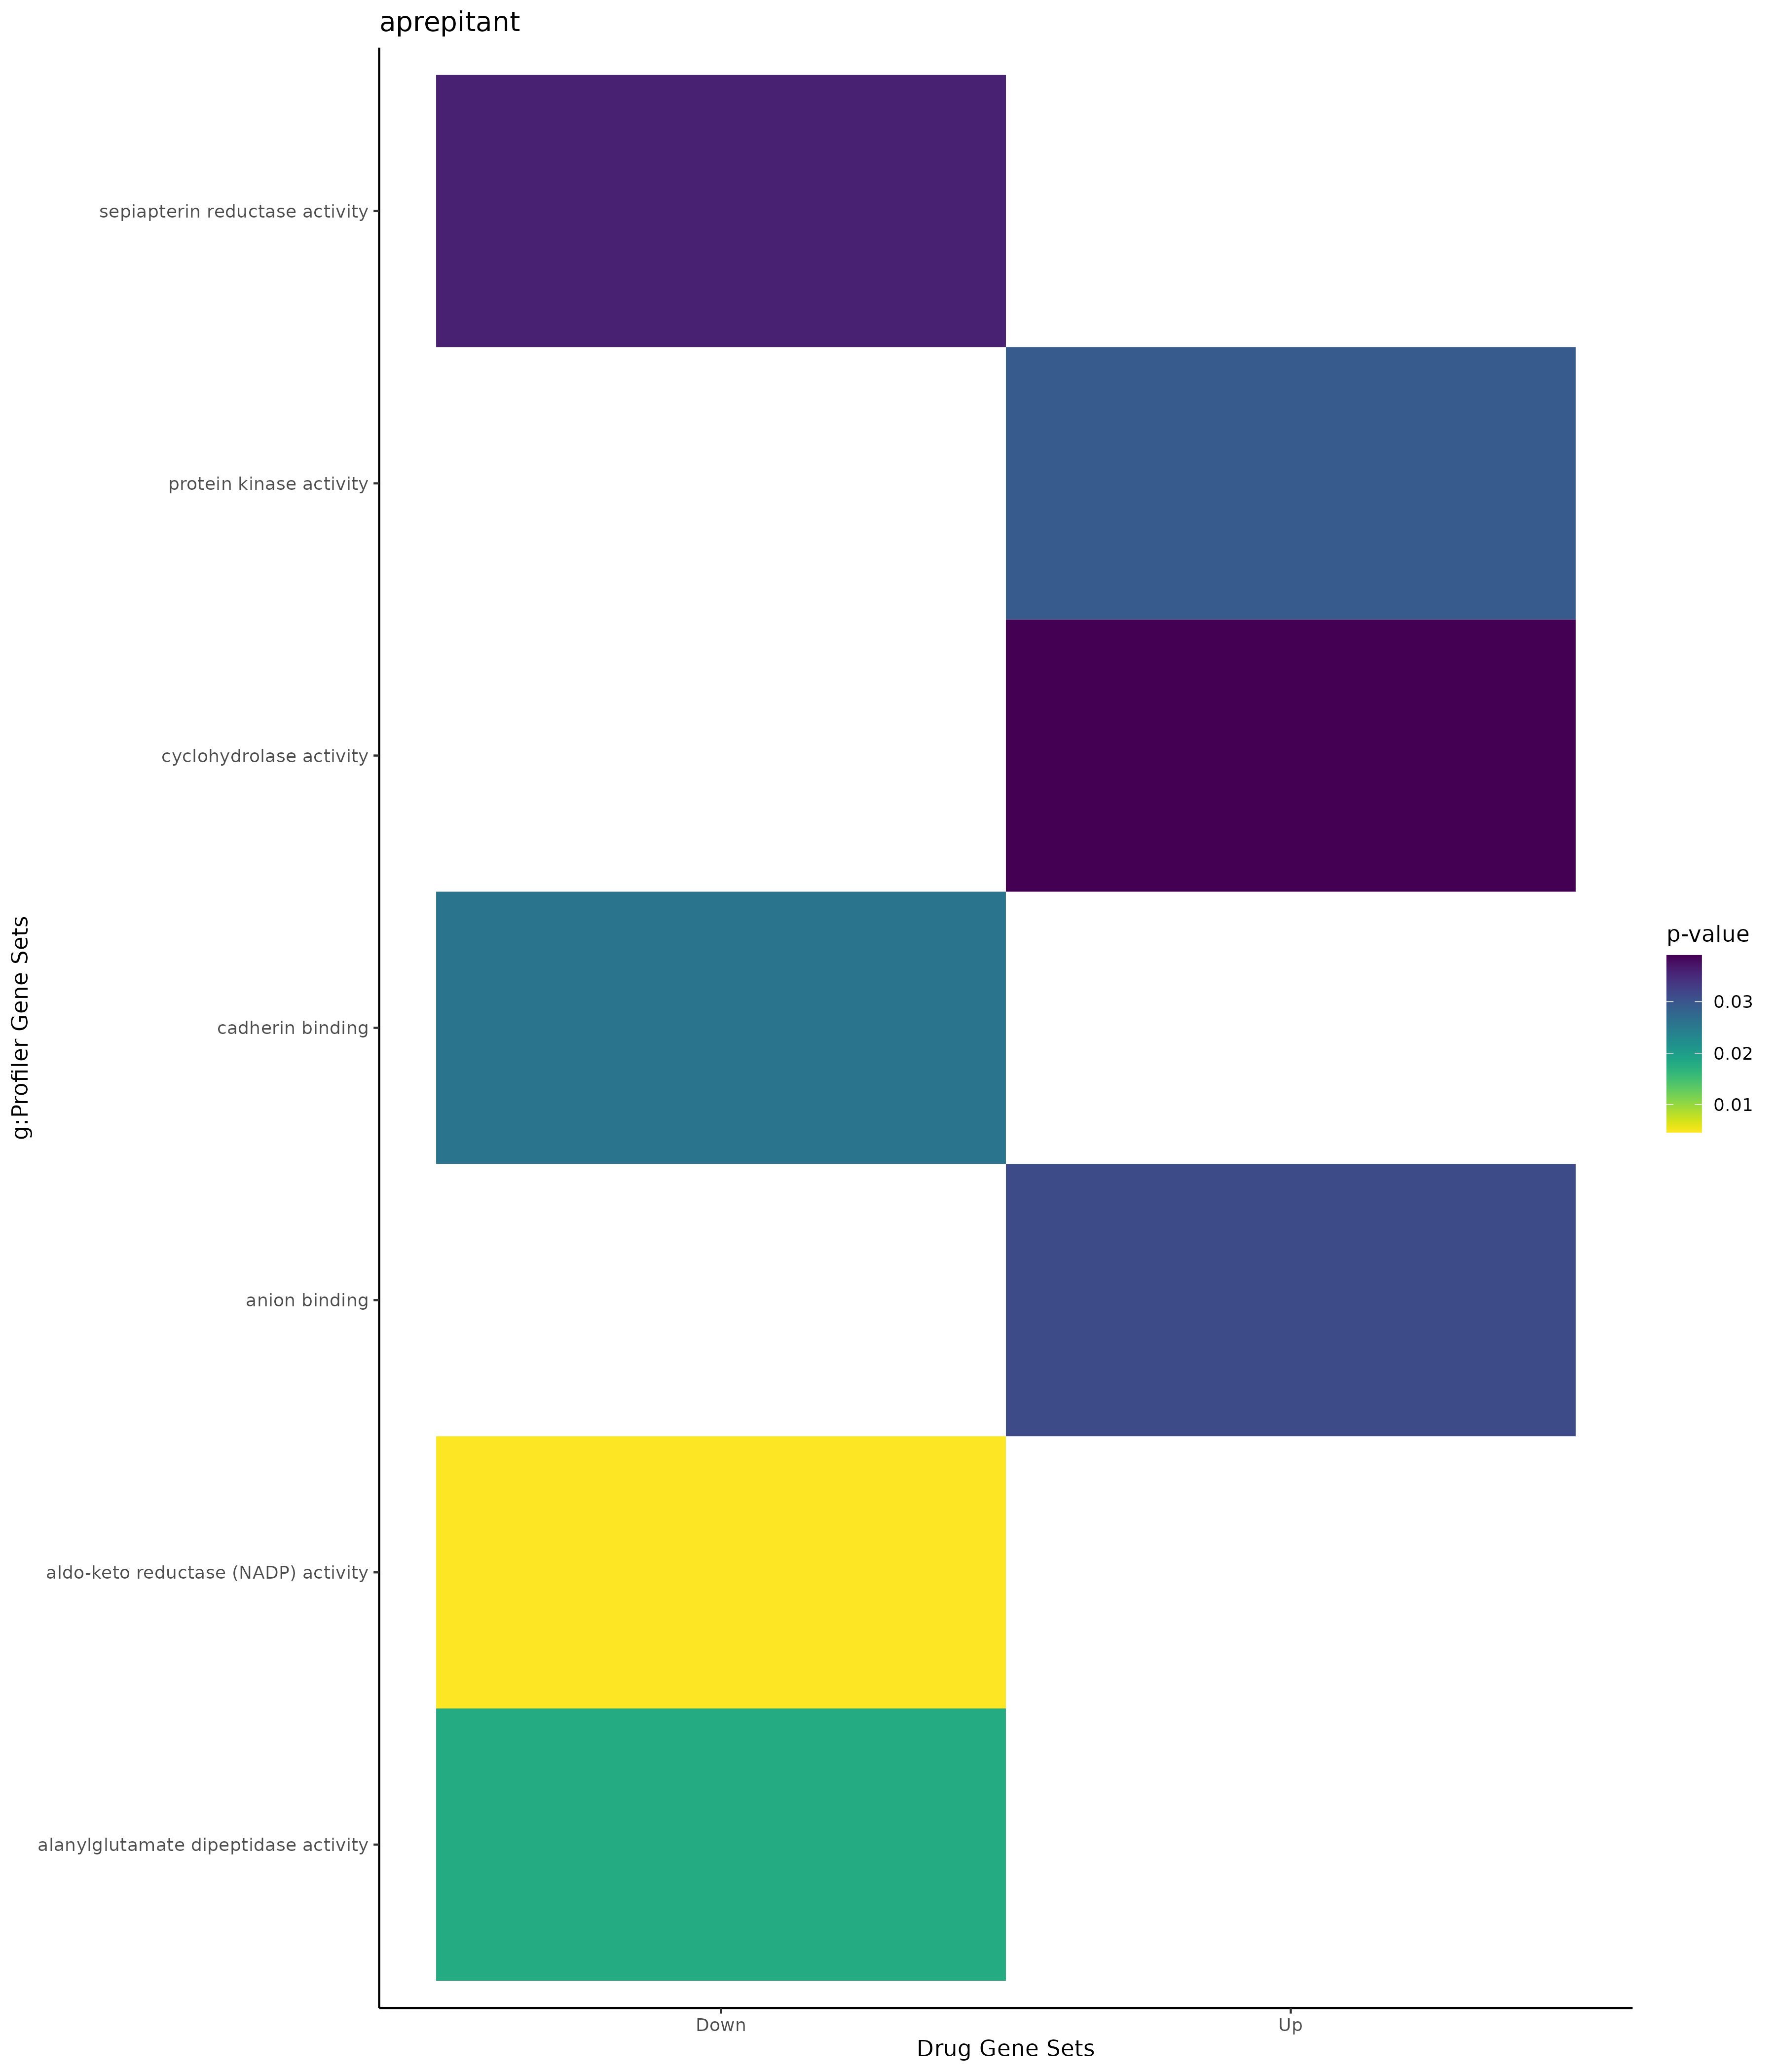

The data file committed next to this chart (first rows):
; query; significant; p_value; term_size; query_size; intersection_size; precision; recall; term_id; source; term_name; effective_domain_size; source_order; set
1; query_1; TRUE; 0,00617778242897342; 1875; 55; 17; 0,309090909090909; 0,00906666666666667; GO:0033554; GO:BP; cellular response to stress; 21100; 9518; Up
2; query_1; TRUE; 0,0111748505844814; 175; 15; 4; 0,266666666666667; 0,0228571428571429; GO:0072331; GO:BP; signal transduction by p53 class mediato…; 21100; 20194; Up
3; query_1; TRUE; 0,00017206476859843; 12241; 63; 54; 0,857142857142857; 0,00441140429703456; GO:0005737; GO:CC; cytoplasm; 21698; 384; Up
4; query_1; TRUE; 0,00107997018115084; 17809; 63; 63; 1; 0,00353753720029199; GO:0005622; GO:CC; intracellular anatomical structure; 21698; 283; Up
5; query_1; TRUE; 0,00503584294296811; 4215; 50; 23; 0,46; 0,00545670225385528; GO:0005654; GO:CC; nucleoplasm; 21698; 311; Up
6; query_1; TRUE; 0,00977912479707729; 15617; 47; 45; 0,957446808510638; 0,00288147531536146; GO:0043227; GO:CC; membrane-bounded organelle; 21698; 2124; Up
7; query_1; TRUE; 0,0230006286413729; 5420; 63; 30; 0,476190476190476; 0,00553505535055351; GO:0005829; GO:CC; cytosol; 21698; 469; Up
8; query_1; TRUE; 0,0283282812538915; 15936; 53; 50; 0,943396226415094; 0,00313755020080321; GO:0043229; GO:CC; intracellular organelle; 21698; 2126; Up
9; query_1; TRUE; 0,0404144103472646; 16739; 53; 51; 0,962264150943396; 0,00304677698787263; GO:0043226; GO:CC; organelle; 21698; 2123; Up
10; query_1; TRUE; 0,0292648393888536; 586; 60; 9; 0,15; 0,015358361774744; GO:0004672; GO:MF; protein kinase activity; 20183; 1251; Up
11; query_1; TRUE; 0,0312598517273109; 2422; 56; 18; 0,321428571428571; 0,0074318744838976; GO:0043168; GO:MF; anion binding; 20183; 6765; Up
12; query_1; TRUE; 0,0389951758702731; 5; 55; 2; 0,0363636363636364; 0,4; GO:0019238; GO:MF; cyclohydrolase activity; 20183; 4531; Up
13; query_1; TRUE; 0,0191292148518191; 61; 42; 4; 0,0952380952380952; 0,0655737704918033; MIRNA:hsa-miR-4652-5p; MIRNA; hsa-miR-4652-5p; 13650; 1209; Up
14; query_1; TRUE; 0,000318221615941306; 5053; 64; 36; 0,5625; 0,00712448050662973; TF:M10026_1; TF; Factor: PATZ; motif: GGGGNGGGGGMKGGRRNGG…; 19958; 6311; Up
15; query_1; TRUE; 0,000365370567899648; 6413; 64; 41; 0,640625; 0,00639326368314361; TF:M10072_1; TF; Factor: sp4; motif: NNGNARGRGGCGGRGCNNRR…; 19958; 7889; Up
16; query_1; TRUE; 0,00110032844159727; 7571; 60; 42; 0,7; 0,00554748381983886; TF:M08523_1; TF; Factor: E2F-1:TBR2; motif: NGGTGNNANGGCG…; 19958; 1429; Up
17; query_1; TRUE; 0,00125704696257949; 6679; 64; 41; 0,640625; 0,00613864350950741; TF:M10108; TF; Factor: WT1; motif: RGGNGGGGGAGGRGGNGGRG; 19958; 8972; Up
18; query_1; TRUE; 0,00170548858855058; 1735; 31; 13; 0,419354838709677; 0,00749279538904899; TF:M12345_1; TF; Factor: Zbtb37; motif: NYACCGCRNTCACCGCR…; 19958; 9123; Up
19; query_1; TRUE; 0,00301272760212843; 6440; 12; 12; 1; 0,00186335403726708; TF:M07041_1; TF; Factor: HDAC1; motif: KGCARGGTC; match c…; 19958; 3311; Up
20; query_1; TRUE; 0,00378867753636555; 7280; 52; 36; 0,692307692307692; 0,00494505494505494; TF:M08208_1; TF; Factor: E2F-3:FOXI1; motif: NGACACCGCGCC…; 19958; 1477; Up
21; query_1; TRUE; 0,0113269600802231; 8083; 55; 39; 0,709090909090909; 0,00482494123469009; TF:M07354; TF; Factor: Egr-1; motif: GCGGGGGCGG; 19958; 1628; Up
22; query_1; TRUE; 0,0143900905771781; 5316; 64; 34; 0,53125; 0,00639578630549285; TF:M00933_1; TF; Factor: Sp1; motif: CCCCGCCCCN; match cl…; 19958; 7841; Up
23; query_1; TRUE; 0,0145500481748722; 6968; 64; 40; 0,625; 0,00574052812858783; TF:M01219; TF; Factor: SP1:SP3; motif: CCSCCCCCYCC; 19958; 7814; Up
24; query_1; TRUE; 0,0194507330263829; 2242; 12; 8; 0,666666666666667; 0,00356824264049955; TF:M07208_1; TF; Factor: EGR1; motif: NCNCCGCCCCCGCN; mat…; 19958; 1613; Up
25; query_1; TRUE; 0,0257167369050286; 4265; 48; 24; 0,5; 0,00562719812426729; TF:M01072; TF; Factor: HIC1; motif: NSNNNNTGCCCSSNN; 19958; 3394; Up
26; query_1; TRUE; 0,0259765124575122; 8392; 60; 42; 0,7; 0,0050047664442326; TF:M10530; TF; Factor: sp4; motif: NNNGCYCCGCCCCCY; 19958; 7890; Up
27; query_1; TRUE; 0,0267988853502484; 4013; 60; 27; 0,45; 0,00672813356591079; TF:M07226_1; TF; Factor: SP1; motif: NCCCCKCCCCC; match c…; 19958; 7827; Up
28; query_1; TRUE; 0,0271847085228606; 14733; 55; 53; 0,963636363636364; 0,00359736645625467; TF:M08205; TF; Factor: E2F-1:Elk-1; motif: SGCGCSNNAMCG…; 19958; 1426; Up
29; query_1; TRUE; 0,0296536579257384; 10707; 23; 22; 0,956521739130435; 0,00205473055010741; TF:M03977; TF; Factor: ETS1; motif: ACCGGAARYN; 19958; 2164; Up
30; query_1; TRUE; 0,0299438732314173; 4175; 32; 18; 0,5625; 0,00431137724550898; TF:M04953_1; TF; Factor: Sp1; motif: GGNDGGRGGCGGGG; matc…; 19958; 7825; Up
31; query_1; TRUE; 0,0357927435446567; 9584; 23; 21; 0,91304347826087; 0,00219115191986644; TF:M02059; TF; Factor: ELK-1; motif: ACCGGAAGTN; 19958; 1838; Up
32; query_1; TRUE; 0,0371681478191465; 6075; 64; 36; 0,5625; 0,00592592592592593; TF:M00931_1; TF; Factor: Sp1; motif: GGGGCGGGGC; match cl…; 19958; 7851; Up
33; query_1; TRUE; 0,0372678615218729; 10755; 27; 25; 0,925925925925926; 0,00232450023245002; TF:M11427; TF; Factor: PEA3; motif: NACCGGAAGTN; 19958; 6502; Up
34; query_1; TRUE; 0,0375530952531801; 3388; 63; 25; 0,396825396825397; 0,00737898465171192; TF:M05332_1; TF; Factor: Sp2; motif: WGGGCGG; match class…; 19958; 7857; Up
35; query_1; TRUE; 0,0375530952531801; 3388; 63; 25; 0,396825396825397; 0,00737898465171192; TF:M05444_1; TF; Factor: CPBP; motif: NGGGCGG; match clas…; 19958; 941; Up
36; query_1; TRUE; 0,0375530952531801; 3388; 63; 25; 0,396825396825397; 0,00737898465171192; TF:M05361_1; TF; Factor: Sp6; motif: WGGGCGG; match class…; 19958; 7901; Up
37; query_1; TRUE; 0,0385400852227716; 6084; 64; 36; 0,5625; 0,00591715976331361; TF:M00196_1; TF; Factor: Sp1; motif: NGGGGGCGGGGYN; match…; 19958; 7849; Up
38; query_1; TRUE; 0,0407064157605481; 4282; 64; 29; 0,453125; 0,0067725361980383; TF:M07277_1; TF; Factor: BTEB2; motif: RGGGNGKGGN; match …; 19958; 623; Up
39; query_1; TRUE; 0,0468026341538966; 59; 18; 3; 0,166666666666667; 0,0508474576271186; WP:WP304; WP; Kit receptor signaling pathway; 7364; 681; Up
40; query_1; TRUE; 4,49656499106138e-05; 12241; 27; 27; 1; 0,00220570214851728; GO:0005737; GO:CC; cytoplasm; 21698; 384; Down
41; query_1; TRUE; 0,00138186187388302; 5420; 27; 18; 0,666666666666667; 0,0033210332103321; GO:0005829; GO:CC; cytosol; 21698; 469; Down
42; query_1; TRUE; 0,00497995912116993; 14570; 27; 27; 1; 0,00185312285518188; GO:0043231; GO:CC; intracellular membrane-bounded organelle; 21698; 2128; Down
43; query_1; TRUE; 0,0225522732501514; 2110; 31; 11; 0,354838709677419; 0,00521327014218009; GO:0070062; GO:CC; extracellular exosome; 21698; 2739; Down
44; query_1; TRUE; 0,0248873624856155; 2133; 31; 11; 0,354838709677419; 0,00515705578996718; GO:1903561; GO:CC; extracellular vesicle; 21698; 4067; Down
45; query_1; TRUE; 0,0249934567067132; 2134; 31; 11; 0,354838709677419; 0,00515463917525773; GO:0043230; GO:CC; extracellular organelle; 21698; 2127; Down
46; query_1; TRUE; 0,0249934567067132; 2134; 31; 11; 0,354838709677419; 0,00515463917525773; GO:0065010; GO:CC; extracellular membrane-bounded organelle; 21698; 2715; Down
47; query_1; TRUE; 0,0324829606231801; 15617; 27; 27; 1; 0,00172888518921688; GO:0043227; GO:CC; membrane-bounded organelle; 21698; 2124; Down
48; query_1; TRUE; 0,00463455186346551; 30; 4; 2; 0,5; 0,0666666666666667; GO:0004033; GO:MF; aldo-keto reductase (NADP) activity; 20183; 692; Down
49; query_1; TRUE; 0,0179516841193344; 1; 1; 1; 1; 1; GO:0103046; GO:MF; alanylglutamate dipeptidase activity; 20183; 11432; Down
50; query_1; TRUE; 0,0257463051987212; 333; 27; 5; 0,185185185185185; 0,015015015015015; GO:0045296; GO:MF; cadherin binding; 20183; 7163; Down
51; query_1; TRUE; 0,0359033682385481; 1; 2; 1; 0,5; 1; GO:0004757; GO:MF; sepiapterin reductase activity; 20183; 1324; Down
52; query_1; TRUE; 0,0163930252534406; 665; 32; 8; 0,25; 0,0120300751879699; TF:M08423_1; TF; Factor: TEF-3:ER81; motif: ACCGGAAATRCC;…; 19958; 8457; Down
